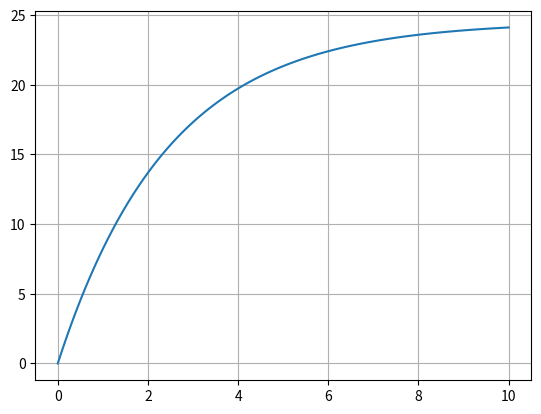

Write the Python code that produced this figure.
import numpy as np
import matplotlib.pyplot as plt

m = 2.5
g = 9.81
c = 1
v0 = 0

t = np.linspace(0, 10, 100)
velocidades = np.zeros_like(t)

v = v0

for i in range(1,t.size):  
    velocidades[i-1] = v
    v = v + (g - c*v/m)*(t[i]-t[i-1])

velocidades[t.size-1] = v

print(f"El valor final de caída es {v}")

plt.plot(t,velocidades)
plt.grid(True)
plt.show()